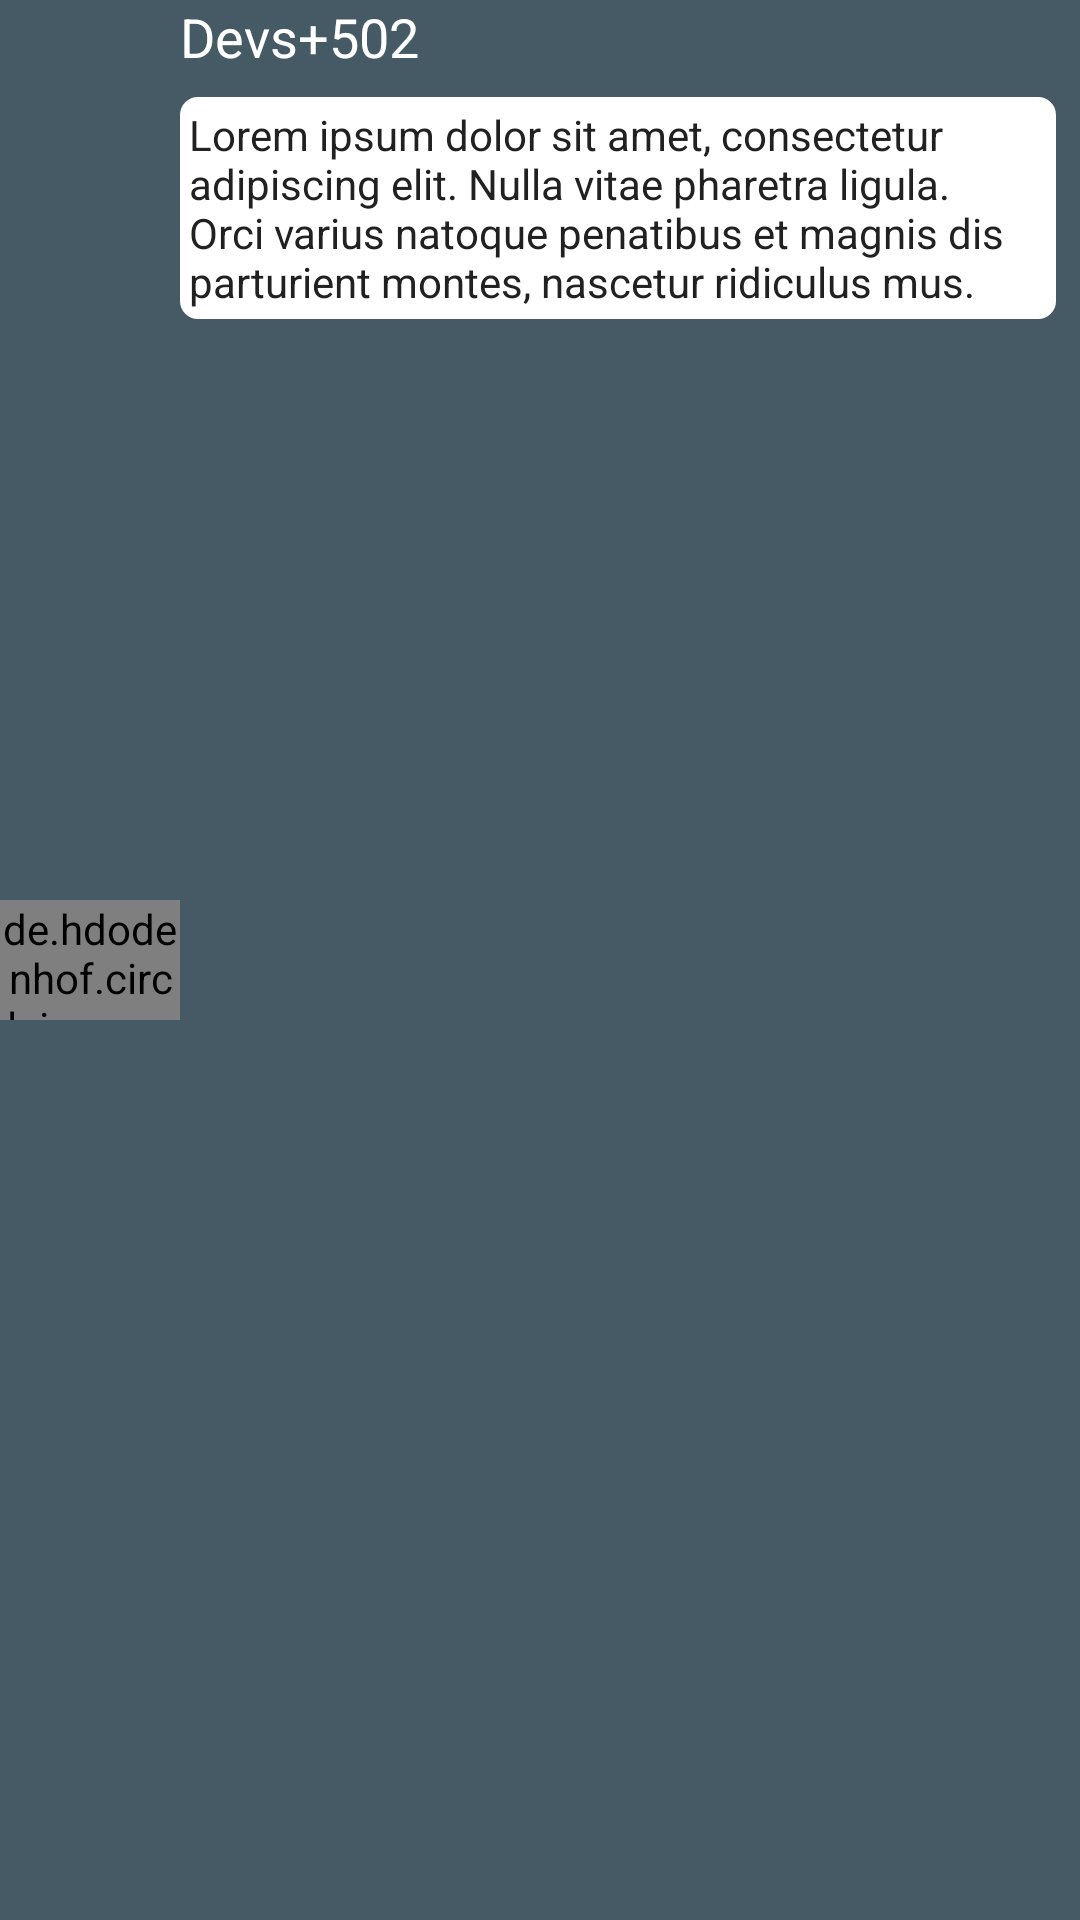

The Android layout XML behind this screen, and the referenced resources:
<!-- AndroidManifest.xml: application theme AppTheme.NoActionBar -->
<!-- res/layout/message.xml -->
<?xml version="1.0" encoding="utf-8"?>
<LinearLayout xmlns:android="http://schemas.android.com/apk/res/android"
    xmlns:app="http://schemas.android.com/apk/res-auto"
    xmlns:tools="http://schemas.android.com/tools"
    android:orientation="horizontal"
    android:background="@color/colorPrimaryDark"
    android:layout_width="match_parent"
    android:id="@+id/container"
    android:layout_height="wrap_content"
    android:layout_marginBottom="@dimen/activity_horizontal_margin">

    <de.hdodenhof.circleimageview.CircleImageView
        android:id="@+id/userAvatar"
        android:layout_width="0dp"
        android:layout_height="40dp"
        android:layout_gravity="center"
        android:layout_weight="1"
        android:src="@drawable/ic_account_circle_white_48dp"
        app:civ_border_color="@color/icons"
        app:civ_border_width="1dp" />
    <LinearLayout
        android:layout_width="0dp"
        android:layout_height="wrap_content"
        android:layout_weight="5"
        android:orientation="vertical">
        <TextView
            android:layout_width="wrap_content"
            android:layout_height="wrap_content"
            android:text="Devs+502"
            android:id="@+id/userName"
            android:textColor="@color/icons"
            android:layout_gravity="left"
            android:textAppearance="?android:attr/textAppearanceMedium"/>

        <TextView
            android:layout_width="match_parent"
            android:layout_height="wrap_content"
            android:layout_marginBottom="8dp"
            android:layout_marginRight="8dp"
            android:layout_marginTop="8dp"
            android:padding="3dp"
            android:id="@+id/message"
            android:background="@drawable/rounded_corner"
            android:text="Lorem ipsum dolor sit amet, consectetur adipiscing elit. Nulla vitae pharetra ligula. Orci varius natoque penatibus et magnis dis parturient montes, nascetur ridiculus mus."
            android:textColor="@color/colorPrimaryText" />
    </LinearLayout>
</LinearLayout>
<!-- resources referenced by this layout -->
<resources>
  <color name="colorPrimaryDark">#455A64</color>
  <color name="colorPrimaryText">#212121</color>
  <color name="icons">#FFFFFF</color>
  <!-- drawable rounded_corner (drawable) -->
  <?xml version="1.0" encoding="utf-8"?>
  <shape xmlns:android="http://schemas.android.com/apk/res/android" >
      <stroke
          android:width="2dp"
          android:color="@color/icons" />
  
      <solid android:color="#ffffff" />
  
      <padding
          android:left="3dp"
          android:right="3dp"
          android:top="3dp"
          android:bottom="2dp"/>
  
      <corners android:radius="5dp" />
  </shape>
  <style name="AppTheme.NoActionBar">
          <item name="windowActionBar">false</item>
          <item name="windowNoTitle">true</item>
      </style>
</resources>
